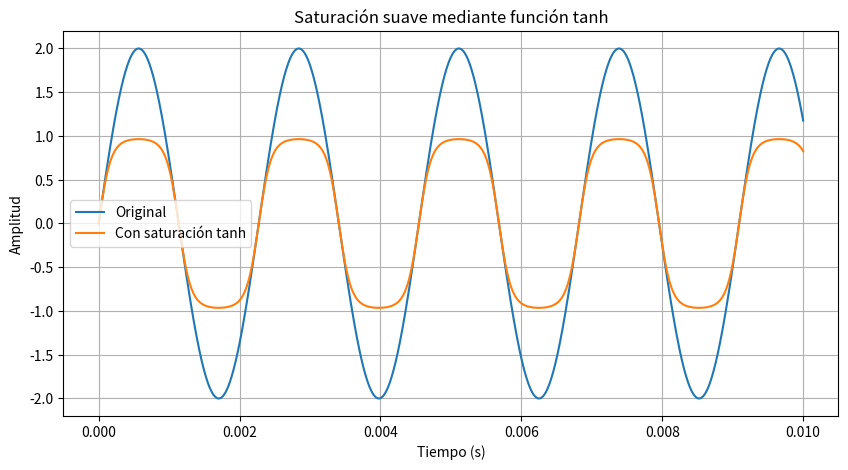

This figure's Python source:
import numpy as np
import matplotlib.pyplot as plt

t = np.linspace(0, 0.01, 1000)

senal = 2 * np.sin(2 * np.pi * 440 * t)

senal_tanh = np.tanh(senal)

plt.figure(figsize=(10,5))

plt.plot(t, senal, label="Original")
plt.plot(t, senal_tanh, label="Con saturación tanh")

plt.xlabel("Tiempo (s)")
plt.ylabel("Amplitud")

plt.title("Saturación suave mediante función tanh")

plt.legend()
plt.grid(True)

plt.show()
